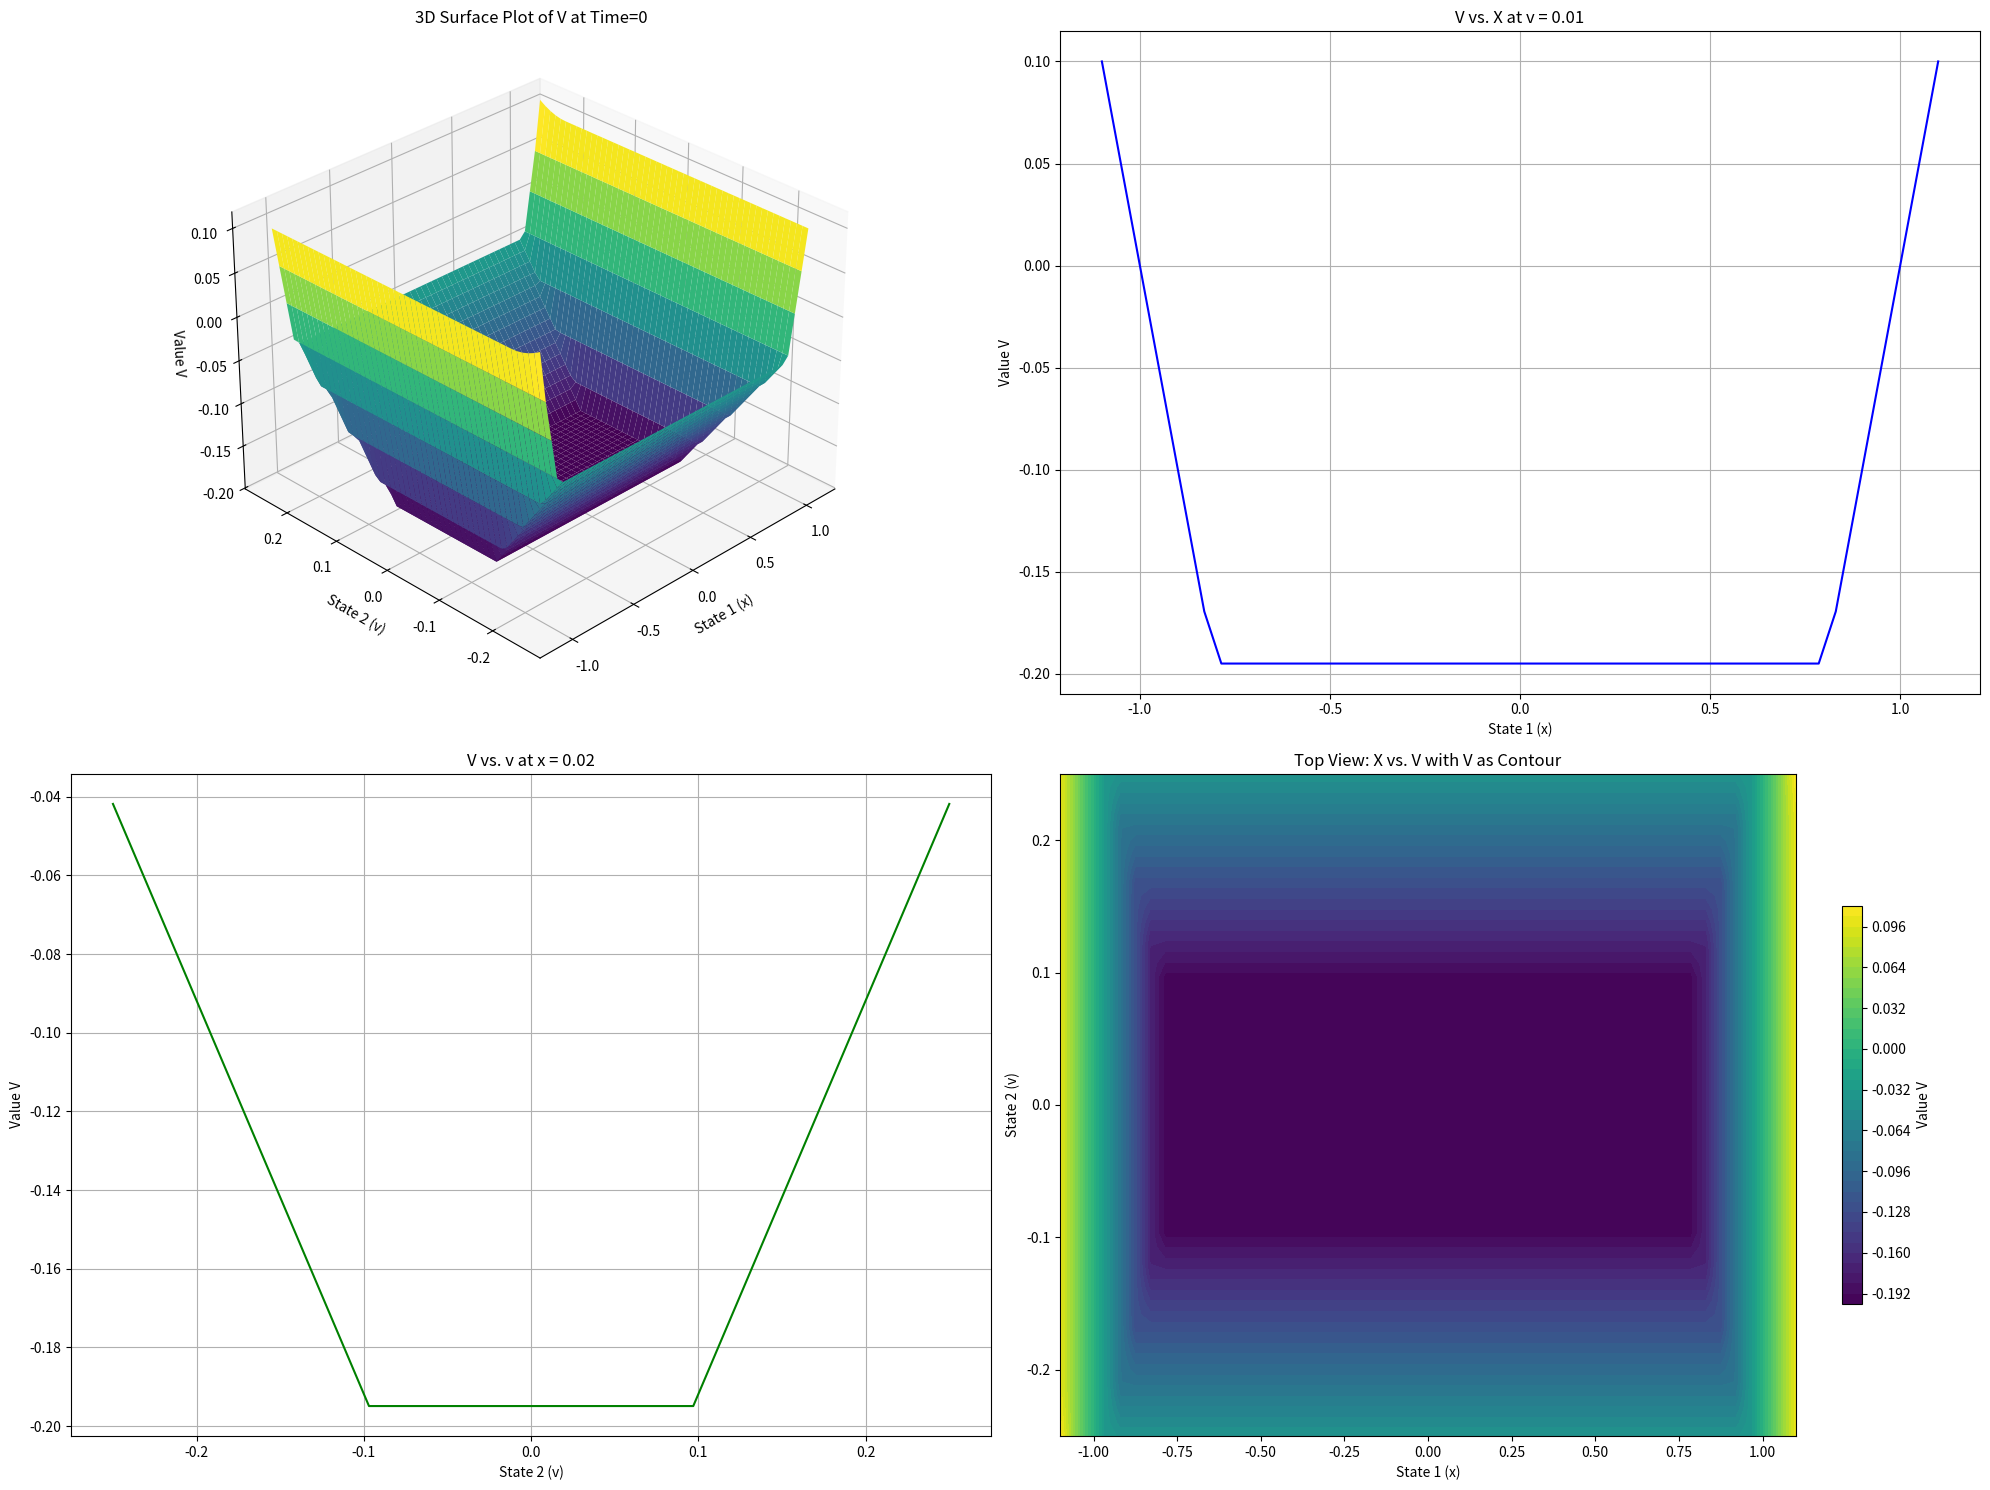
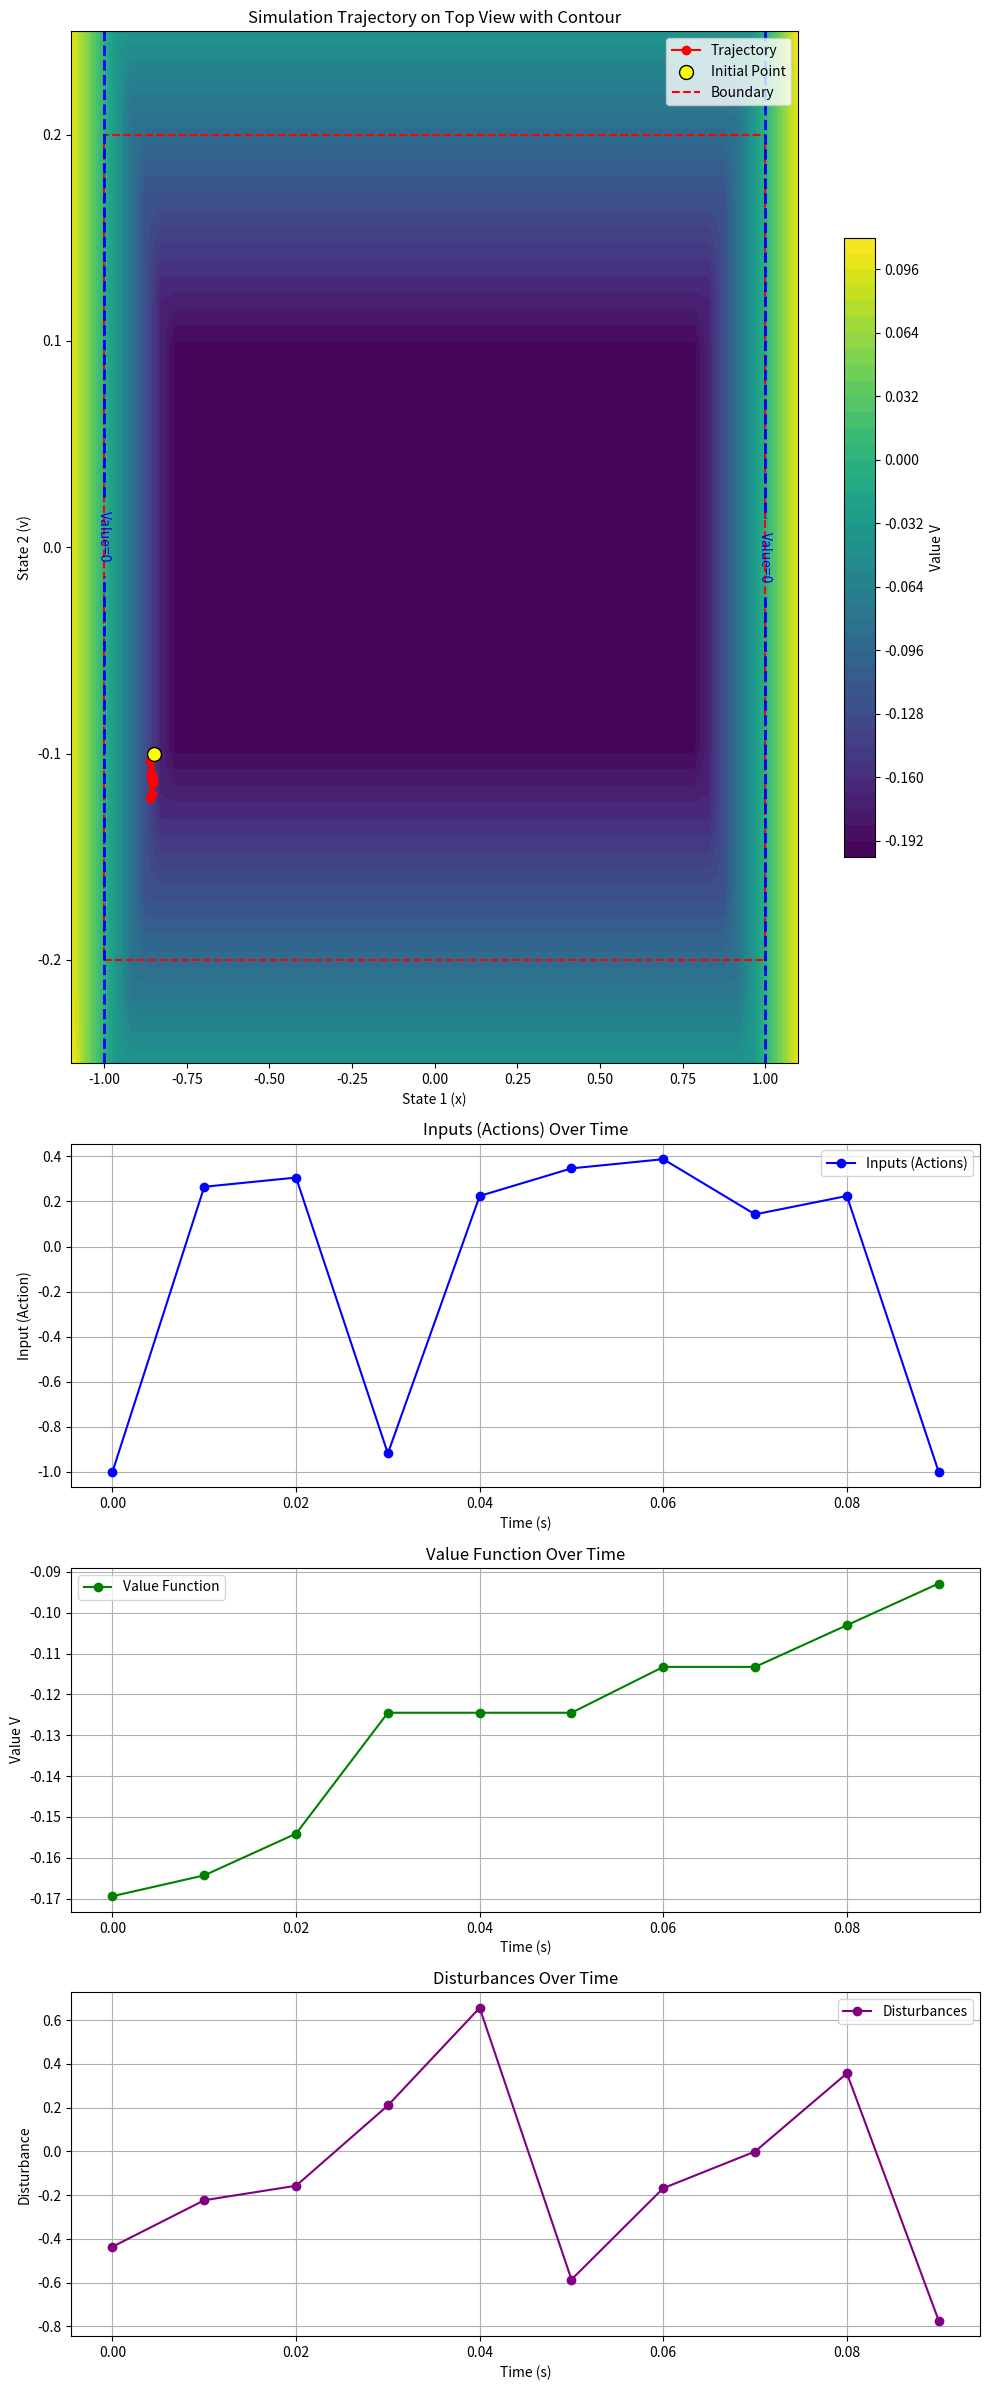

Write Python code to recreate these figures, in order.
import numpy as np
import matplotlib.pyplot as plt
from mpl_toolkits.mplot3d import Axes3D
import math

# ----------------------------
# 1. Define Dynamics and Cost Functions
# ----------------------------

def dynamics(state, action,d, delta_t):
    """
    Computes the next state for a simple two-state system.
    
    Parameters:
    - state (tuple): Current state as (x, v).
    - action (float): Acceleration input.
    - delta_t (float): Time increment.
    
    Returns:
    - tuple: Next state as (x_next, v_next).
    """
    x, v = state
    x_next = x + v * delta_t
    v_next = v + (d+action) * delta_t
    return (x_next, v_next)

def g(state):
    """
    Defines the cost function or signed distance function.
    
    Parameters:
    - state (tuple): Current state as (x, v).
    
    Returns:
    - float: Cost associated with the state.
    """
    x, v = state
    min_x, max_x = -1, 1
    min_v, max_v = -0.2, 0.2
    if min_x <= x <= max_x and min_v <= v <= max_v:
        # Inside the boundary: positive distance to the closest boundary
        return -min(x - min_x, max_x - x, v - min_v, max_v - v)
    else:
        # Outside the boundary: Euclidean distance to the boundary
        dx = max(min_x - x, 0, x - max_x)
        dv = max(min_v - v, 0, v - max_v)
        return math.sqrt(dx**2 + dv**2)

def generate_bounded_normal_samples(mean, variance, lower_bound, upper_bound, num_samples):
    """
    Generate samples from a normal distribution with specified mean and variance,
    constrained by upper and lower bounds.
    
    Parameters:
    - mean (float): The mean of the normal distribution.
    - variance (float): The variance of the normal distribution.
    - lower_bound (float): The lower bound for the samples.
    - upper_bound (float): The upper bound for the samples.
    - num_samples (int): The number of samples to generate.
    
    Returns:
    - np.ndarray: An array of samples within the bounds.
    """
    std_dev = np.sqrt(variance)
    samples = []

    while len(samples) < num_samples:
        sample = np.random.normal(mean, std_dev)
        if lower_bound <= sample <= upper_bound:
            samples.append(sample)

    return np.array(samples)


# Define disturbance function
def disturbance_function(step, mean=0, variance=0.01, lower_bound=-0.05, upper_bound=0.05):
    """
    Generates a disturbance value for a given time step using a bounded normal distribution.

    Parameters:
    - step (int): Current time step (unused, included for consistency).
    - mean (float): Mean of the normal distribution.
    - variance (float): Variance of the normal distribution.
    - lower_bound (float): Lower bound of the disturbance values.
    - upper_bound (float): Upper bound of the disturbance values.

    Returns:
    - float: A single disturbance value within the specified bounds.
    """
    samples = generate_bounded_normal_samples(mean, variance, lower_bound, upper_bound, num_samples=1)
    return samples[0]  # Return the single sample as a disturbance value



# Example usage
mean = 0
variance = 1
lower_bound = -0.5
upper_bound = 0.5
num_samples = 1




# ----------------------------
# 2. Define Grids and Actions
# ----------------------------

# Define the grid parameters
lower_value = [-1.1, -0.25, -1]  # [x_min, v_min, action_min]
upper_value = [1.1, 0.25, 1]      # [x_max, v_max, action_max]
num_points = [50, 50, 50]       # [x_points, v_points, action_points]

# Generate grids using linspace
x_grid = np.linspace(lower_value[0], upper_value[0], num=num_points[0])
v_grid = np.linspace(lower_value[1], upper_value[1], num=num_points[1])
actions = np.linspace(lower_value[2], upper_value[2], num=num_points[2])

# Define time parameters
time_steps = 10
delta_t = 0.01

# ----------------------------
# 3. Initialize Value Function and Policy
# ----------------------------

# Initialize value function as a 3D NumPy array filled with infinity
# Shape: (time_steps + 1, num_v, num_x)
V = np.full((time_steps + 1, len(v_grid), len(x_grid)), np.inf)

# Initialize policy as a 3D NumPy array filled with NaN
# Shape: (time_steps, num_v, num_x)
policy = np.full((time_steps, len(v_grid), len(x_grid)), np.nan)

# Terminal condition: At the final time step, the value is 0


# ----------------------------
# 4. Backward Iteration for Value Function and Policy
# ----------------------------

def get_indices(x, v, x_grid, v_grid):
    """
    Given state (x, v), find the nearest indices in x_grid and v_grid.
    """
    x_idx = np.abs(x_grid - x).argmin()
    v_idx = np.abs(v_grid - v).argmin()
    return v_idx, x_idx  # rows, columns

V[time_steps, :, :] = None

# Loop to compute the optimal policy
for k in range(time_steps - 1, -1, -1):
    print(f"Calculating optimal policy for time step {k}")
    for i, v in enumerate(v_grid):
        for j, x in enumerate(x_grid):
            state = (x, v)
            
            max_min_value = np.inf
            best_action = None

            for u in actions:
                d = generate_bounded_normal_samples(mean, variance, lower_bound, upper_bound, num_samples)
                next_state = dynamics(state, u,d, delta_t)
                x_next, v_next = next_state
                # Check if next_state is within the grid boundaries
                if (lower_value[0] <= x_next <= upper_value[0]) and (lower_value[1] <= v_next <= upper_value[1]):
                    # Find nearest indices
                    v_next_idx, x_next_idx = get_indices(x_next, v_next, x_grid, v_grid)
                    current_value = V[k + 1, v_next_idx, x_next_idx]
                else:
                    current_value = np.inf  # Assign a high penalty for out of bounds

                # Compute future value
                future_value = min(g(state), current_value)
                # print(current_value)
                if future_value < max_min_value:
                    max_min_value = future_value
                    best_action = u

            # Update the value function and policy
            V[k, i, j] = max_min_value
            policy[k, i, j] = best_action

# ----------------------------
# 5. Prepare Data for Surface Plot
# ----------------------------

# Access the value function at time=0
current_V = V[0, :, :]
current_policy = policy[0, :, :]

# Create meshgrid for X and V
X_mesh, Y_mesh = np.meshgrid(x_grid, v_grid)  # Y_mesh corresponds to v_grid

# Z for surface plot
Z = current_V

# U for optimal policy (actions)
U = current_policy

# ----------------------------
# 6. Generate Comprehensive 3D Plots
# ----------------------------

# Initialize the figure with multiple subplots
fig = plt.figure(figsize=(20, 15))

# ----------------------------
# Subplot 1: 3D Surface Plot
# ----------------------------
ax1 = fig.add_subplot(2, 2, 1, projection='3d')
surf1 = ax1.plot_surface(X_mesh, Y_mesh, Z, cmap='viridis', edgecolor='none')
ax1.set_xlabel('State 1 (x)')
ax1.set_ylabel('State 2 (v)')
ax1.set_zlabel('Value V')
ax1.set_title('3D Surface Plot of V at Time=0')
ax1.view_init(elev=30, azim=225)  # Adjust viewing angle

# ----------------------------
# Subplot 2: V vs. X Plot
# ----------------------------
ax2 = fig.add_subplot(2, 2, 2)
# Select a fixed v, e.g., median v
fixed_v_idx = len(v_grid) // 2
fixed_v = v_grid[fixed_v_idx]
V_vs_X = current_V[fixed_v_idx, :]
ax2.plot(x_grid, V_vs_X, color='blue')
ax2.set_xlabel('State 1 (x)')
ax2.set_ylabel('Value V')
ax2.set_title(f'V vs. X at v = {fixed_v:.2f}')
ax2.grid(True)

# ----------------------------
# Subplot 3: V vs. v Plot
# ----------------------------
ax3 = fig.add_subplot(2, 2, 3)
# Select a fixed x, e.g., median x
fixed_x_idx = len(x_grid) // 2
fixed_x = x_grid[fixed_x_idx]
V_vs_v = current_V[:, fixed_x_idx]
ax3.plot(v_grid, V_vs_v, color='green')
ax3.set_xlabel('State 2 (v)')
ax3.set_ylabel('Value V')
ax3.set_title(f'V vs. v at x = {fixed_x:.2f}')
ax3.grid(True)

# ----------------------------
# Subplot 4: Top View with Contour and Policy Arrows
# ----------------------------
ax4 = fig.add_subplot(2, 2, 4)
# Create a contour plot
contour = ax4.contourf(X_mesh, Y_mesh, Z, cmap='viridis', levels=50)
ax4.set_xlabel('State 1 (x)')
ax4.set_ylabel('State 2 (v)')
ax4.set_title('Top View: X vs. V with V as Contour')

# Add a color bar for contour
cbar = fig.colorbar(contour, ax=ax4, shrink=0.6, aspect=20)
cbar.set_label('Value V')


plt.tight_layout()
plt.show()

# ----------------------------
# 7. Simulation Using the Optimal Policy (Updated to Track Value Function)
# ----------------------------
# Define initial state
initial_state = (-0.85, -0.1)  # Example: x = -0.5, v = 0.0
# Define boundary rectangle
boundary_x = [-1, 1, 1, -1, -1]  # Rectangle corners for x
boundary_v = [-0.2, -0.2, 0.2, 0.2, -0.2]  # Rectangle corners for v
# Updated simulation function with disturbance tracking
def run_simulation_with_value_tracking_and_disturbance(
    initial_state, policy, x_grid, v_grid, V, dynamics, delta_t, time_steps, disturbance_function
):
    """
    Runs a simulation using the optimal policy, tracks inputs (actions), disturbance, and logs the value function over time.
    
    Parameters:
    - initial_state (tuple): Starting state as (x0, v0).
    - policy (numpy.ndarray): Optimal policy array of shape (time_steps, num_v, num_x).
    - x_grid (numpy.ndarray): Grid for state variable x.
    - v_grid (numpy.ndarray): Grid for state variable v.
    - V (numpy.ndarray): Value function array.
    - dynamics (function): Function to compute next state.
    - delta_t (float): Time increment.
    - time_steps (int): Number of time steps.
    - disturbance_function (function): Function to generate disturbance values over time.
    
    Returns:
    - trajectory (list): List of states (x, v) over time.
    - inputs (list): List of actions (inputs) over time.
    - value_over_time (list): Value of the state at each time step.
    - disturbances (list): List of disturbance values over time.
    """
    trajectory = [initial_state]
    inputs = []  # To track the actions taken at each step
    value_over_time = []  # To track the value function over time
    disturbances = []  # To track disturbances over time
    current_state = initial_state

    for k in range(time_steps):
        x, v = current_state
        # Find nearest grid indices
        x_idx = np.abs(x_grid - x).argmin()
        v_idx = np.abs(v_grid - v).argmin()
        # Get the value of the current state from the value function
        value_over_time.append(V[k, v_idx, x_idx])
        # Get the optimal action
        u = policy[k, v_idx, x_idx]
        if np.isnan(u):
            print(f"No optimal action found for state ({x:.2f}, {v:.2f}) at time step {k}. Stopping simulation.")
            break
        # Generate disturbance for the current time step
        d = disturbance_function(1, mean=0, variance=5, lower_bound=-1, upper_bound=1)
        disturbances.append(d)
        # Apply dynamics to get next state
        next_state = dynamics(current_state, u, d, delta_t)
        trajectory.append(next_state)
        inputs.append(u)  # Store the action
        current_state = next_state

    return trajectory, inputs, value_over_time, disturbances




# Run simulation with disturbances
trajectory, inputs, value_over_time, disturbances = run_simulation_with_value_tracking_and_disturbance(
    initial_state, policy, x_grid, v_grid, V, dynamics, delta_t, time_steps, disturbance_function
)

# Extract x and v from trajectory
trajectory_x = [state[0] for state in trajectory]
trajectory_v = [state[1] for state in trajectory]
time_points = np.arange(len(inputs)) * delta_t  # Time points for inputs

# Plotting the results
fig, ax = plt.subplots(4, 1, figsize=(10, 24), gridspec_kw={'height_ratios': [3, 1, 1, 1]})

# ----------------------------
# Subplot 1: Trajectory on Top View with Contour
# ----------------------------
# Create a contour plot
contour = ax[0].contourf(X_mesh, Y_mesh, Z, cmap='viridis', levels=50)
ax[0].set_xlabel('State 1 (x)')
ax[0].set_ylabel('State 2 (v)')
ax[0].set_title('Simulation Trajectory on Top View with Contour')

# Plot the trajectory
ax[0].plot(trajectory_x, trajectory_v, color='red', marker='o', label='Trajectory')

# Highlight the initial point with a different color and larger marker size
ax[0].scatter(trajectory_x[0], trajectory_v[0], color='yellow', s=100, edgecolor='black', label='Initial Point', zorder=5)

# Add boundary lines
ax[0].plot(boundary_x, boundary_v, 'r--', label='Boundary')

# Add a contour line where value function is zero
zero_value_contour = ax[0].contour(X_mesh, Y_mesh, Z, levels=[0], colors='blue', linewidths=2, linestyles='dashed')
ax[0].clabel(zero_value_contour, fmt='Value=0', inline=True, fontsize=10)

# Add a legend
ax[0].legend()

# Add a color bar
cbar = fig.colorbar(contour, ax=ax[0], shrink=0.6, aspect=20)
cbar.set_label('Value V')

# ----------------------------
# Subplot 2: Inputs Over Time
# ----------------------------
ax[1].plot(time_points, inputs, marker='o', linestyle='-', color='blue', label='Inputs (Actions)')
ax[1].set_xlabel('Time (s)')
ax[1].set_ylabel('Input (Action)')
ax[1].set_title('Inputs (Actions) Over Time')
ax[1].grid(True)
ax[1].legend()

# ----------------------------
# Subplot 3: Value Function Over Time
# ----------------------------
ax[2].plot(time_points, value_over_time, marker='o', linestyle='-', color='green', label='Value Function')
ax[2].set_xlabel('Time (s)')
ax[2].set_ylabel('Value V')
ax[2].set_title('Value Function Over Time')
ax[2].grid(True)
ax[2].legend()

# ----------------------------
# Subplot 4: Disturbances Over Time
# ----------------------------
ax[3].plot(time_points, disturbances, marker='o', linestyle='-', color='purple', label='Disturbances')
ax[3].set_xlabel('Time (s)')
ax[3].set_ylabel('Disturbance')
ax[3].set_title('Disturbances Over Time')
ax[3].grid(True)
ax[3].legend()

# Adjust layout for better spacing
plt.tight_layout()

# Show plots
plt.show()